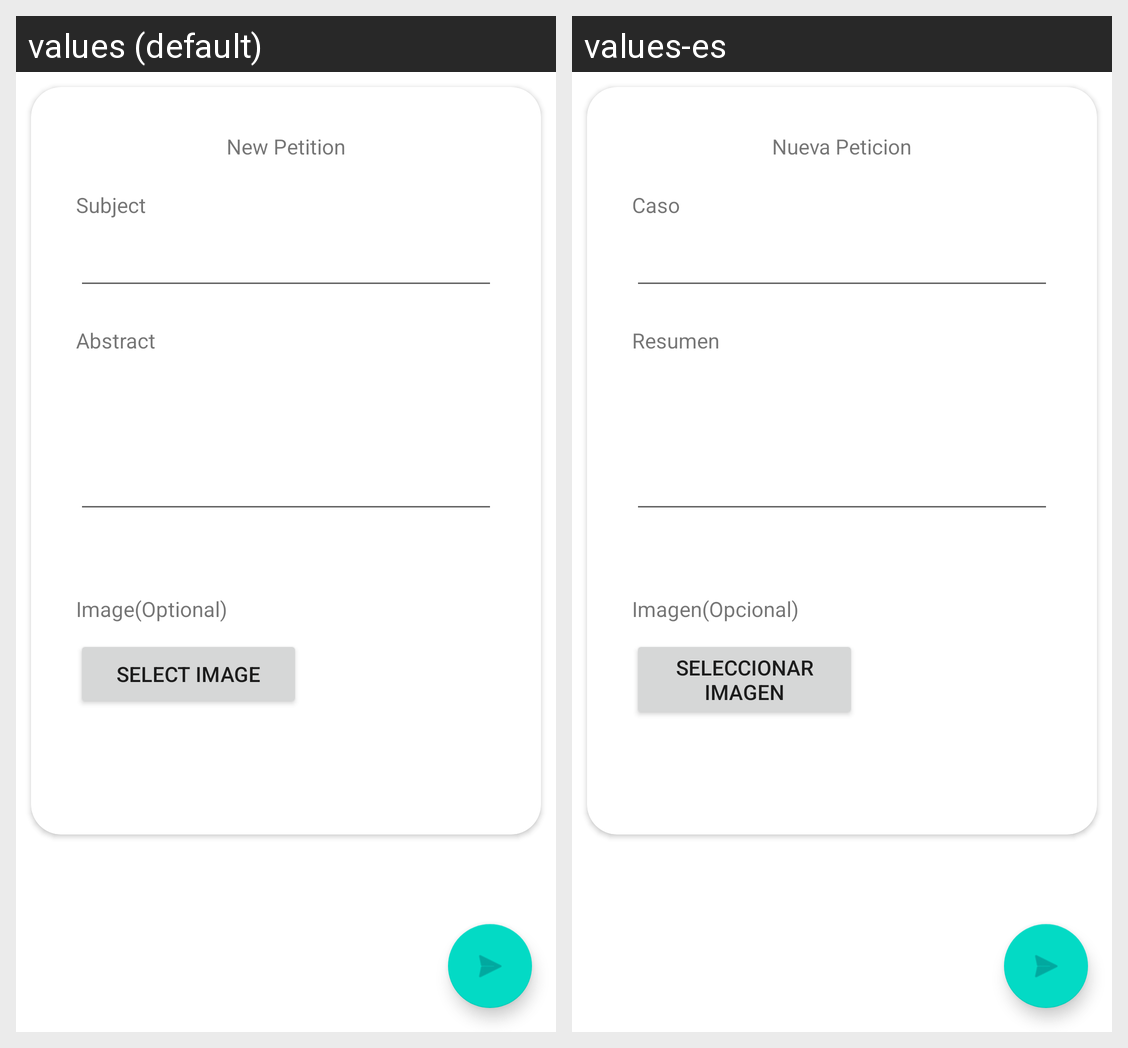

Locale-by-locale string values for the Android screen shown in this grid:
Android screen res/layout/fragment_add_petition.xml rendered under 2 locales, left to right: values (default), values-es. Device: Nexus 5 (rendered at 1080×1920; each locale shown at half size, 540×960, under a caption strip naming it); theme Theme.MiMedicoKotlin.
Strings drawn on this screen, with the default value and each locale's value (text and hints the layout hard-codes, and strings that could not be matched under every locale, appear in the picture but are not listed):

addp_text
  values: New Petition
  values-es: Nueva Peticion

addp_subject
  values: Subject
  values-es: Caso

addp_body
  values: Abstract
  values-es: Resumen

addp_image
  values: Image(Optional)
  values-es: Imagen(Opcional)

addp_image_button
  values: Select Image
  values-es: Seleccionar Imagen
